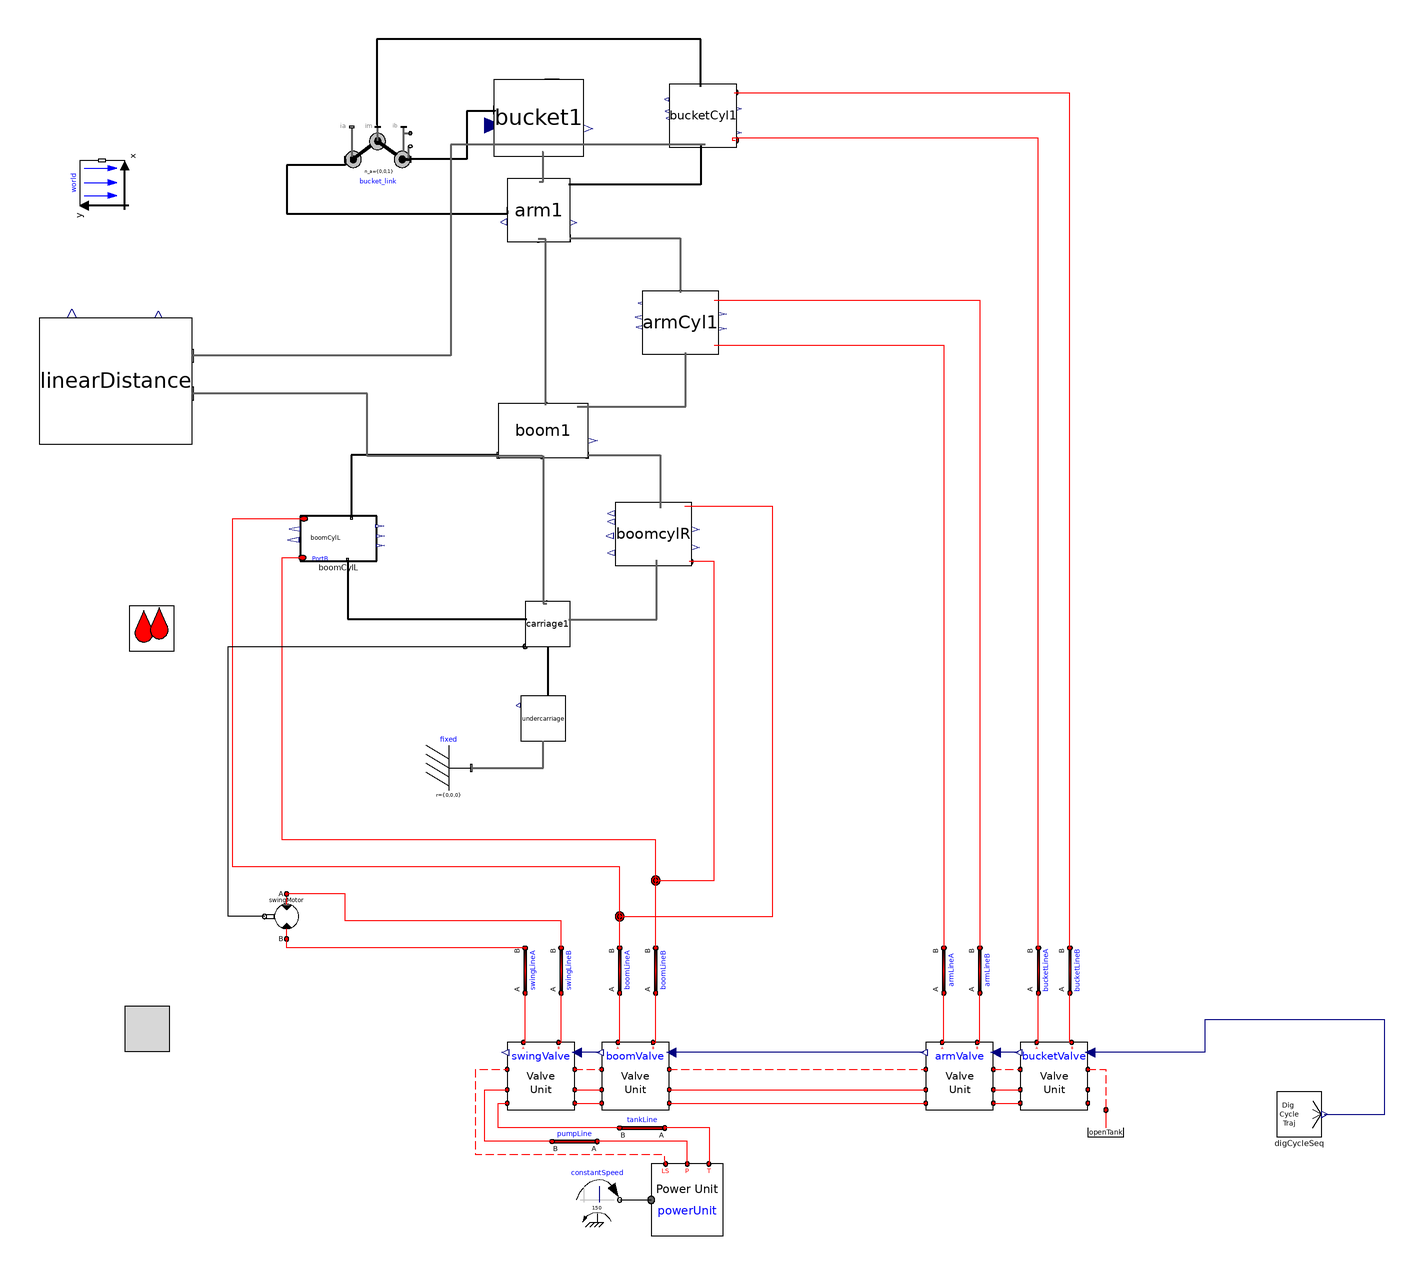

The Modelica model whose source follows is shown above as a component diagram (icons at their Placement, wires along their Line points).

model v009_altDigSeq
      import cyPhy_Excavator = excavator_cyphy;
      extends Modelica.Icons.Example;

    //--------------------------------------------------------
    // HydraulicSubSyst equations
    //--------------------------------------------------------
    extends OpenHydraulics.Interfaces.PartialFluidCircuit;

      //parameter SI.
      parameter Modelica.SIunits.Length boom_s_init=1.19
      "Initial position of boom cylinder"
        annotation(Dialog(tab="Initialization",group="Actuator Positions"));
      parameter Modelica.SIunits.Length arm_s_init=0.71
      "Initial position of arm cylinder"
        annotation(Dialog(tab="Initialization",group="Actuator Positions"));
      parameter Modelica.SIunits.Length bucket_s_init=0.77
      "Initial position of bucket cylinder"
        annotation(Dialog(tab="Initialization",group="Actuator Positions"));

      // the main components

     OpenHydraulics.Components.MotorsPumps.Motor swingMotor(Dconst=0.3)
        annotation (Placement(transformation(
            origin={-28,-40},
            extent={{-10,-10},{10,10}},
            rotation=180)));

      // the valves
     OpenHydraulics.Examples.Excavator.SubSystems.LSValveUnit bucketValve(
        sizeOfInputs=4,
        inputIndex=4,
        q_nom=0.003)
        annotation (Placement(transformation(extent={{298,-126},{328,-96}},
              rotation=0)));

     OpenHydraulics.Examples.Excavator.SubSystems.LSValveUnit armValve(
        sizeOfInputs=4,
        inputIndex=3,
        q_nom=0.01)
        annotation (Placement(transformation(extent={{256,-126},{286,-96}},
              rotation=0)));

     OpenHydraulics.Examples.Excavator.SubSystems.LSValveUnit boomValve(
        sizeOfInputs=4,
        inputIndex=2,
        q_nom=0.01,
        q_fraction_A2T=0.4)
        annotation (Placement(transformation(extent={{112,-126},{142,-96}},
              rotation=0)));

     OpenHydraulics.Examples.Excavator.SubSystems.LSValveUnit swingValve(
        sizeOfInputs=4,
        q_nom=0.01,
        q_fraction_A2T=0.6,
        q_fraction_B2T=0.6)
        annotation (Placement(transformation(extent={{70,-126},{100,-96}},
              rotation=0)));

      // the LoadSensing pump and control circuitry
      Modelica.Mechanics.Rotational.Sources.ConstantSpeed constantSpeed(
          w_fixed=150,
          useSupport=false)
        annotation (Placement(transformation(extent={{100,-176},{120,-156}},
              rotation=0)));
      OpenHydraulics.Examples.Excavator.SubSystems.PowerUnit powerUnit
        annotation (Placement(transformation(extent={{134,-182},{166,-150}},
              rotation=0)));

      // the lines and junctions
      OpenHydraulics.Components.Lines.NJunction jB
        annotation (Placement(transformation(extent={{126,-34},{146,-14}},
              rotation=0)));

      OpenHydraulics.Components.Lines.NJunction jA
        annotation (Placement(transformation(extent={{110,-50},{130,-30}},
              rotation=0)));

      OpenHydraulics.Components.Lines.Line boomLineB(
        L=1,
        D=0.05,
        lineBulkMod=1e7)
        annotation (Placement(transformation(
            origin={136,-64},
            extent={{-10,-10},{10,10}},
            rotation=90)));

      OpenHydraulics.Components.Lines.Line boomLineA(
        L=1,
        D=0.05,
        lineBulkMod=1e7)
        annotation (Placement(transformation(
            origin={120,-64},
            extent={{-10,-10},{10,10}},
            rotation=90)));

      OpenHydraulics.Components.Lines.Line bucketLineB(
        L=1,
        D=0.05,
        lineBulkMod=1e7)
        annotation (Placement(transformation(
            origin={320,-64},
            extent={{-10,-10},{10,10}},
            rotation=90)));

      OpenHydraulics.Components.Lines.Line bucketLineA(
        L=1,
        D=0.05,
        lineBulkMod=1e7)
        annotation (Placement(transformation(
            origin={306,-64},
            extent={{-10,-10},{10,10}},
            rotation=90)));

      OpenHydraulics.Components.Lines.Line armLineA(
        L=1,
        D=0.05,
        lineBulkMod=1e7)
        annotation (Placement(transformation(
            origin={264,-64},
            extent={{-10,-10},{10,10}},
            rotation=90)));

      OpenHydraulics.Components.Lines.Line armLineB(
        L=1,
        D=0.05,
        lineBulkMod=1e7)
        annotation (Placement(transformation(
            origin={280,-64},
            extent={{-10,-10},{10,10}},
            rotation=90)));

      OpenHydraulics.Components.Lines.Line swingLineA(
        L=2,
        D=0.03,
        lineBulkMod=1e8)
        annotation (Placement(transformation(
            origin={78,-64},
            extent={{-10,-10},{10,10}},
            rotation=90)));

      OpenHydraulics.Components.Lines.Line swingLineB(
        L=2,
        D=0.03,
        lineBulkMod=1e8)
        annotation (Placement(transformation(
            origin={94,-64},
            extent={{-10,-10},{10,10}},
            rotation=90)));

      OpenHydraulics.Basic.OpenTank openTank
        annotation (Placement(transformation(extent={{326,-146},{346,-126}},
              rotation=0)));

      // the connectors

      OpenHydraulics.Components.Lines.Line pumpLine(
        D=0.05,
        L=2,
        lineBulkMod=1e8)
        annotation (Placement(transformation(
            origin={100,-140},
            extent={{-10,-10},{10,10}},
            rotation=180)));

      OpenHydraulics.Components.Lines.Line tankLine(
        D=0.05,
        L=2,
        lineBulkMod=1e8)
        annotation (Placement(transformation(
            origin={130,-134},
            extent={{-10,-10},{10,10}},
            rotation=180)));

    //--------------------------------------------------------
    // MechanicsBody
    //--------------------------------------------------------
    import MB = Modelica.Mechanics.MultiBody;

      //outer MB.World world;

      // the joints
      MB.Joints.Assemblies.JointRRR bucket_link(
      rRod2_ib={-0.67,0.07,0},
      rRod1_ia={0.62,0.36,0},
      phi_guess=0,
      phi_offset=-45)   annotation (Placement(transformation(extent={{-2,281},{
                27,312}},   rotation=0)));

      // joint friction

      // the outside interface

      // the actuators

      // the linkages

      inner MB.World world
        annotation (Placement(transformation(extent={{-10,-10},{10,10}},
            rotation=90,
            origin={-110,286})));
      cyPhy_Excavator.components.boomCylL boomCylL(boom_s_init=boom_s_init)
                                        annotation (Placement(transformation(
              rotation=0, extent={{-22,118},{12,138}})));
      cyPhy_Excavator.components.boomCylR boomcylR(boom_s_init=boom_s_init)
                                                  annotation (Placement(
            transformation(rotation=0, extent={{118,116},{152,144}})));
      cyPhy_Excavator.components.carriage     carriage1 annotation (Placement(
            transformation(rotation=0, extent={{78,80},{98,100}})));
      cyPhy_Excavator.components.armCyl     armCyl1(arm_s_init=arm_s_init)
        annotation (Placement(transformation(rotation=0, extent={{130,210},{164,
                238}})));
      cyPhy_Excavator.components.bucketCyl     bucketCyl1(bucket_s_init=
            bucket_s_init) annotation (Placement(transformation(rotation=0, extent={{142,302},
                {172,330}})));
      cyPhy_Excavator.components.boom     boom1 annotation (Placement(
            transformation(rotation=0, extent={{66,164},{106,188}})));
      cyPhy_Excavator.components.arm     arm1 annotation (Placement(transformation(
              rotation=0, extent={{70,260},{98,288}})));
      cyPhy_Excavator.components.bucket     bucket1 annotation (Placement(
            transformation(rotation=0, extent={{64,298},{104,332}})));
    cyPhy_Excavator.components.undercarriage undercarriage
                                         annotation (Placement(transformation(
            rotation=0, extent={{76,38},{96,58}})));
    MB.Parts.Fixed fixed
      annotation (Placement(transformation(extent={{34,16},{54,36}})));
    cyPhy_Excavator.TestComponents.maxH_extend digCycleSeq
      annotation (Placement(transformation(extent={{412,-138},{432,-118}})));
    cyPhy_Excavator.excavator.linearDistance linearDistance
      annotation (Placement(transformation(extent={{-138,170},{-70,226}})));
    equation
    //--------------------------------------------------------
    // HydraulicSubSyst equations
    //--------------------------------------------------------

      connect(swingValve.portLS1, boomValve.portLS2) annotation (Line(
          points={{100,-108},{112,-108}},
          color={255,0,0},
          pattern=LinePattern.Dash));
      connect(boomValve.portLS1, armValve.portLS2)
        annotation (Line(
          points={{142,-108},{256,-108}},
          color={255,0,0},
          pattern=LinePattern.Dash));
      connect(armValve.portLS1, bucketValve.portLS2)
        annotation (Line(
          points={{286,-108},{298,-108}},
          color={255,0,0},
          pattern=LinePattern.Dash));
      connect(swingValve.portP1, boomValve.portP2) annotation (Line(points={{100,-117},
              {112,-117}},         color={255,0,0}));
      connect(swingValve.portT1, boomValve.portT2) annotation (Line(points={{100,-123},
              {112,-123}},         color={255,0,0}));
      connect(boomValve.portP1, armValve.portP2) annotation (Line(points={{142,
              -117},{256,-117}},
                              color={255,0,0}));
      connect(boomValve.portT1, armValve.portT2) annotation (Line(points={{142,
              -123},{256,-123}},
                              color={255,0,0}));
      connect(armValve.portP1, bucketValve.portP2) annotation (Line(points={{286,
              -117},{298,-117}}, color={255,0,0}));
      connect(armValve.portT1, bucketValve.portT2) annotation (Line(points={{286,
              -123},{298,-123}}, color={255,0,0}));
      connect(constantSpeed.flange, powerUnit.flange_a) annotation (Line(
            points={{120,-166},{134,-166}},
                                          color={0,0,0}));
      connect(powerUnit.portLS, swingValve.portLS2) annotation (Line(
          points={{140.4,-150},{140,-148},{140,-146},{56,-146},{56,-108},{70,-108}},
          color={255,0,0},
          pattern=LinePattern.Dash));

    connect(jA.port[3], boomCylL.port_a)      annotation (Line(points={{120,
            -39.3333},{120,-18},{-52,-18},{-52,136.8},{-20.3,136.8}},
                                           color={255,0,0}));
    connect(jB.port[2], boomcylR.port_b)       annotation (Line(points={{136,-24},
            {162,-24},{162,117.704},{150.98,117.704}},
                                      color={255,0,0}));
    connect(jB.port[3], boomCylL.port_b)      annotation (Line(points={{136,
            -23.3333},{136,-6},{-30,-6},{-30,98},{-30,119.467},{-20.98,119.467}},
                                                             color={255,0,0}));
      connect(boomValve.portB, boomLineB.port_a)
                                             annotation (Line(points={{134.8,-96},{136,
              -96},{136,-74}},          color={255,0,0}));
      connect(boomValve.portA, boomLineA.port_a)
                                             annotation (Line(points={{119.2,-96},{120,
              -96},{120,-74}},          color={255,0,0}));
      connect(boomLineA.port_b, jA.port[1])
                                        annotation (Line(points={{120,-54},{120,
            -40.6667}},      color={255,0,0}));
      connect(boomLineB.port_b, jB.port[1])
                                        annotation (Line(points={{136,-54},{136,
            -24.6667}},      color={255,0,0}));
      connect(bucketValve.portA, bucketLineA.port_a)
                                               annotation (Line(points={{305.2,
              -96},{306,-96},{306,-74}},
                                      color={255,0,0}));
      connect(bucketValve.portB, bucketLineB.port_a)
                                               annotation (Line(points={{320.8,
              -96},{320,-96},{320,-74}},
                                      color={255,0,0}));
      connect(bucketLineA.port_b,bucketCyl1.port_a)
                                              annotation (Line(points={{306,-54},
            {306,-54},{306,132},{306,306},{170,306},{170,305.027},{171.379,
            305.027}},          color={255,0,0}));
      connect(bucketLineB.port_b,bucketCyl1.port_b)
        annotation (Line(points={{320,-54},{320,-54},{320,326},{171.172,326},{
            171.172,326.216}},                     color={255,0,0}));
      connect(armValve.portA, armLineA.port_a)
                                            annotation (Line(points={{263.2,-96},
              {264,-96},{264,-74}},   color={255,0,0}));
      connect(armValve.portB, armLineB.port_a)
                                            annotation (Line(points={{278.8,-96},
              {280,-96},{280,-74}},   color={255,0,0}));
      connect(swingValve.portA, swingLineA.port_a)
                                              annotation (Line(points={{77.2,-96},{78,
              -96},{78,-74}},           color={255,0,0}));
      connect(swingValve.portB, swingLineB.port_a)
                                              annotation (Line(points={{92.8,-96},{94,
              -96},{94,-74}},           color={255,0,0}));
      connect(swingLineA.port_b, swingMotor.portB)
                                        annotation (Line(points={{78,-54},{-28,
              -54},{-28,-50}},   color={255,0,0}));
      connect(swingLineB.port_b, swingMotor.portA)
                                         annotation (Line(points={{94,-54},{94,
              -42},{-2,-42},{-2,-30},{-28,-30}},
                                 color={255,0,0}));
      connect(bucketValve.portLS1, openTank.port) annotation (Line(
          points={{328,-108},{336,-108},{336,-126}},
          color={255,0,0},
          pattern=LinePattern.Dash));
      connect(powerUnit.portT, tankLine.port_a) annotation (Line(points={{159.6,-150},
              {160,-150},{160,-134},{140,-134}}, color={255,0,0}));
      connect(tankLine.port_b, swingValve.portT2) annotation (Line(points={{120,-134},
              {66,-134},{66,-123},{70,-123}},          color={255,0,0}));
      connect(powerUnit.portP, pumpLine.port_a) annotation (Line(points={{150,-150},
              {150,-140},{110,-140}},  color={255,0,0}));
      connect(pumpLine.port_b, swingValve.portP2) annotation (Line(points={{90,-140},
              {60,-140},{60,-117},{70,-117}},          color={255,0,0}));

    connect(carriage1.frame_a, undercarriage.frame_b)           annotation (Line(
          points={{88,80},{88,58}},
          color={0,0,0},
          thickness=0.5));
    //--------------------------------------------------------
    // MechanicsBody equations
    //--------------------------------------------------------

    connect(boomCylL.frame_a, carriage1.frame_b)
                                            annotation (Line(
          points={{-0.92,118.4},{-0.92,92.2},{78.8,92.2}},
          color={0,0,0},
          thickness=0.5));
    connect(boom1.frame_b1, boomCylL.frame_b)
                                            annotation (Line(
          points={{66,164.96},{0.78,164.96},{0.78,137.333}},
          color={0,0,0},
          thickness=0.5));
    connect(bucket_link.frame_a, arm1.frame_b1)
                                               annotation (Line(
          points={{-2,296.5},{-2,294},{-28,294},{-28,292},{-28,272.28},{70.28,
            272.28},{70.28,273.72}},
          color={0,0,0},
          thickness=0.5));
    connect(bucketCyl1.frame_b, bucket_link.frame_im)
                                                 annotation (Line(
          points={{156.069,328.789},{156,328.789},{156,350},{12,350},{12,312},{
            12.5,312}},
          color={0,0,0},
          thickness=0.5));
      connect(bucketCyl1.frame_a,arm1.frame_b)
                                           annotation (Line(
          points={{157.931,303.059},{156,303.059},{156,285.2},{97.44,285.2}},
          color={0,0,0},
          thickness=0.5));
    connect(bucket1.frame_b, bucket_link.frame_b)
                                              annotation (Line(
          points={{64.4,318.4},{64.4,318},{52,318},{52,296.5},{27,296.5}},
          color={0,0,0},
          thickness=0.5));
      connect(boom1.frame_b,arm1.frame_a)             annotation (Line(
          points={{87.2,187.28},{87.2,187.28},{87.2,261.12},{83.72,261.12}},
          color={95,95,95},
          thickness=0.5));
      connect(arm1.frame_b2,bucket1.frame_a)           annotation (Line(
          points={{84.28,286.6},{86,286.6},{86,299.7},{85.6,299.7}},
          color={95,95,95},
          thickness=0.5));
      connect(boom1.frame_a,       carriage1.frame_b2) annotation (Line(
          points={{85.6,164.72},{86,164.72},{86,99.2},{87.6,99.2}},
          color={95,95,95},
          thickness=0.5));

    // Top level connections

      connect(swingMotor.flange_b,carriage1.axis)      annotation (Line(
          points={{-37.8,-40},{-54,-40},{-54,80},{78,80}},
          color={0,0,0},
          smooth=Smooth.None));
    connect(carriage1.frame_b1, boomcylR.frame_a)    annotation (Line(
          points={{97.4,92},{136.36,92},{136.36,118.435}},
          color={95,95,95},
          thickness=0.5,
          smooth=Smooth.None));
      connect(armCyl1.port_b, armLineB.port_b) annotation (Line(
          points={{161.96,233.84},{280,233.84},{280,-54}},
          color={255,0,0},
          smooth=Smooth.None));
      connect(armCyl1.port_a, armLineA.port_b) annotation (Line(
          points={{161.96,213.84},{264,213.84},{264,-54}},
          color={255,0,0},
          smooth=Smooth.None));
      connect(arm1.frame_b3, armCyl1.frame_b) annotation (Line(
          points={{97.72,261.4},{147,261.4},{147,237.36}},
          color={95,95,95},
          thickness=0.5,
          smooth=Smooth.None));
    connect(boom1.frame_b2, boomcylR.frame_b)    annotation (Line(
          points={{105.6,164.96},{138.06,164.96},{138.06,141.565}},
          color={95,95,95},
          thickness=0.5,
          smooth=Smooth.None));
      connect(boom1.frame_b3, armCyl1.frame_a) annotation (Line(
          points={{101.2,186.56},{149.38,186.56},{149.38,210.64}},
          color={95,95,95},
          thickness=0.5,
          smooth=Smooth.None));
    connect(jA.port[2], boomcylR.port_a)    annotation (Line(
          points={{120,-40},{188,-40},{188,142.296},{148.94,142.296}},
          color={255,0,0},
          smooth=Smooth.None));
    connect(fixed.frame_b, undercarriage.frame_a)
                                          annotation (Line(
        points={{54,26},{86,26},{86,38}},
        color={95,95,95},
        thickness=0.5,
        smooth=Smooth.None));
    connect(digCycleSeq.y1, bucketValve.u) annotation (Line(
        points={{433,-128},{460,-128},{460,-86},{380,-86},{380,-100.5},{328.9,
            -100.5}},
        color={0,0,127},
        smooth=Smooth.None));
    connect(bucketValve.y, armValve.u) annotation (Line(
        points={{297.1,-100.5},{286.9,-100.5}},
        color={0,0,127},
        smooth=Smooth.None));
    connect(armValve.y, boomValve.u) annotation (Line(
        points={{255.1,-100.5},{142.9,-100.5}},
        color={0,0,127},
        smooth=Smooth.None));
    connect(boomValve.y, swingValve.u) annotation (Line(
        points={{111.1,-100.5},{106.55,-100.5},{106.55,-100.5},{100.9,-100.5}},
        color={0,0,127},
        smooth=Smooth.None));

    connect(bucketCyl1.frame_a, linearDistance.frame_b) annotation (Line(
        points={{157.931,303.059},{44.9655,303.059},{44.9655,209.2},{-70,209.2}},
        color={95,95,95},
        thickness=0.5,
        smooth=Smooth.None));

    connect(boom1.frame_a, linearDistance.frame_a) annotation (Line(
        points={{85.6,164.72},{7.8,164.72},{7.8,192.4},{-70,192.4}},
        color={95,95,95},
        thickness=0.5,
        smooth=Smooth.None));
      annotation (Diagram(coordinateSystem(extent={{-160,-200},{520,360}},
              preserveAspectRatio=false),
                          graphics),
        experiment(StopTime=20, Tolerance=1e-008),
        experimentSetupOutput(textual=true),
                  Diagram(graphics),
                           Icon(coordinateSystem(preserveAspectRatio=false,
              extent={{-160,-200},{520,360}}), graphics={Rectangle(
              extent={{-100,100},{100,-100}},
              lineColor={0,0,255},
              fillColor={255,128,0},
              fillPattern=FillPattern.Solid), Text(
              extent={{-100,26},{100,-14}},
              lineColor={0,0,255},
              fillColor={170,213,255},
              fillPattern=FillPattern.Solid,
              textString="%name")}));
    end v009_altDigSeq;